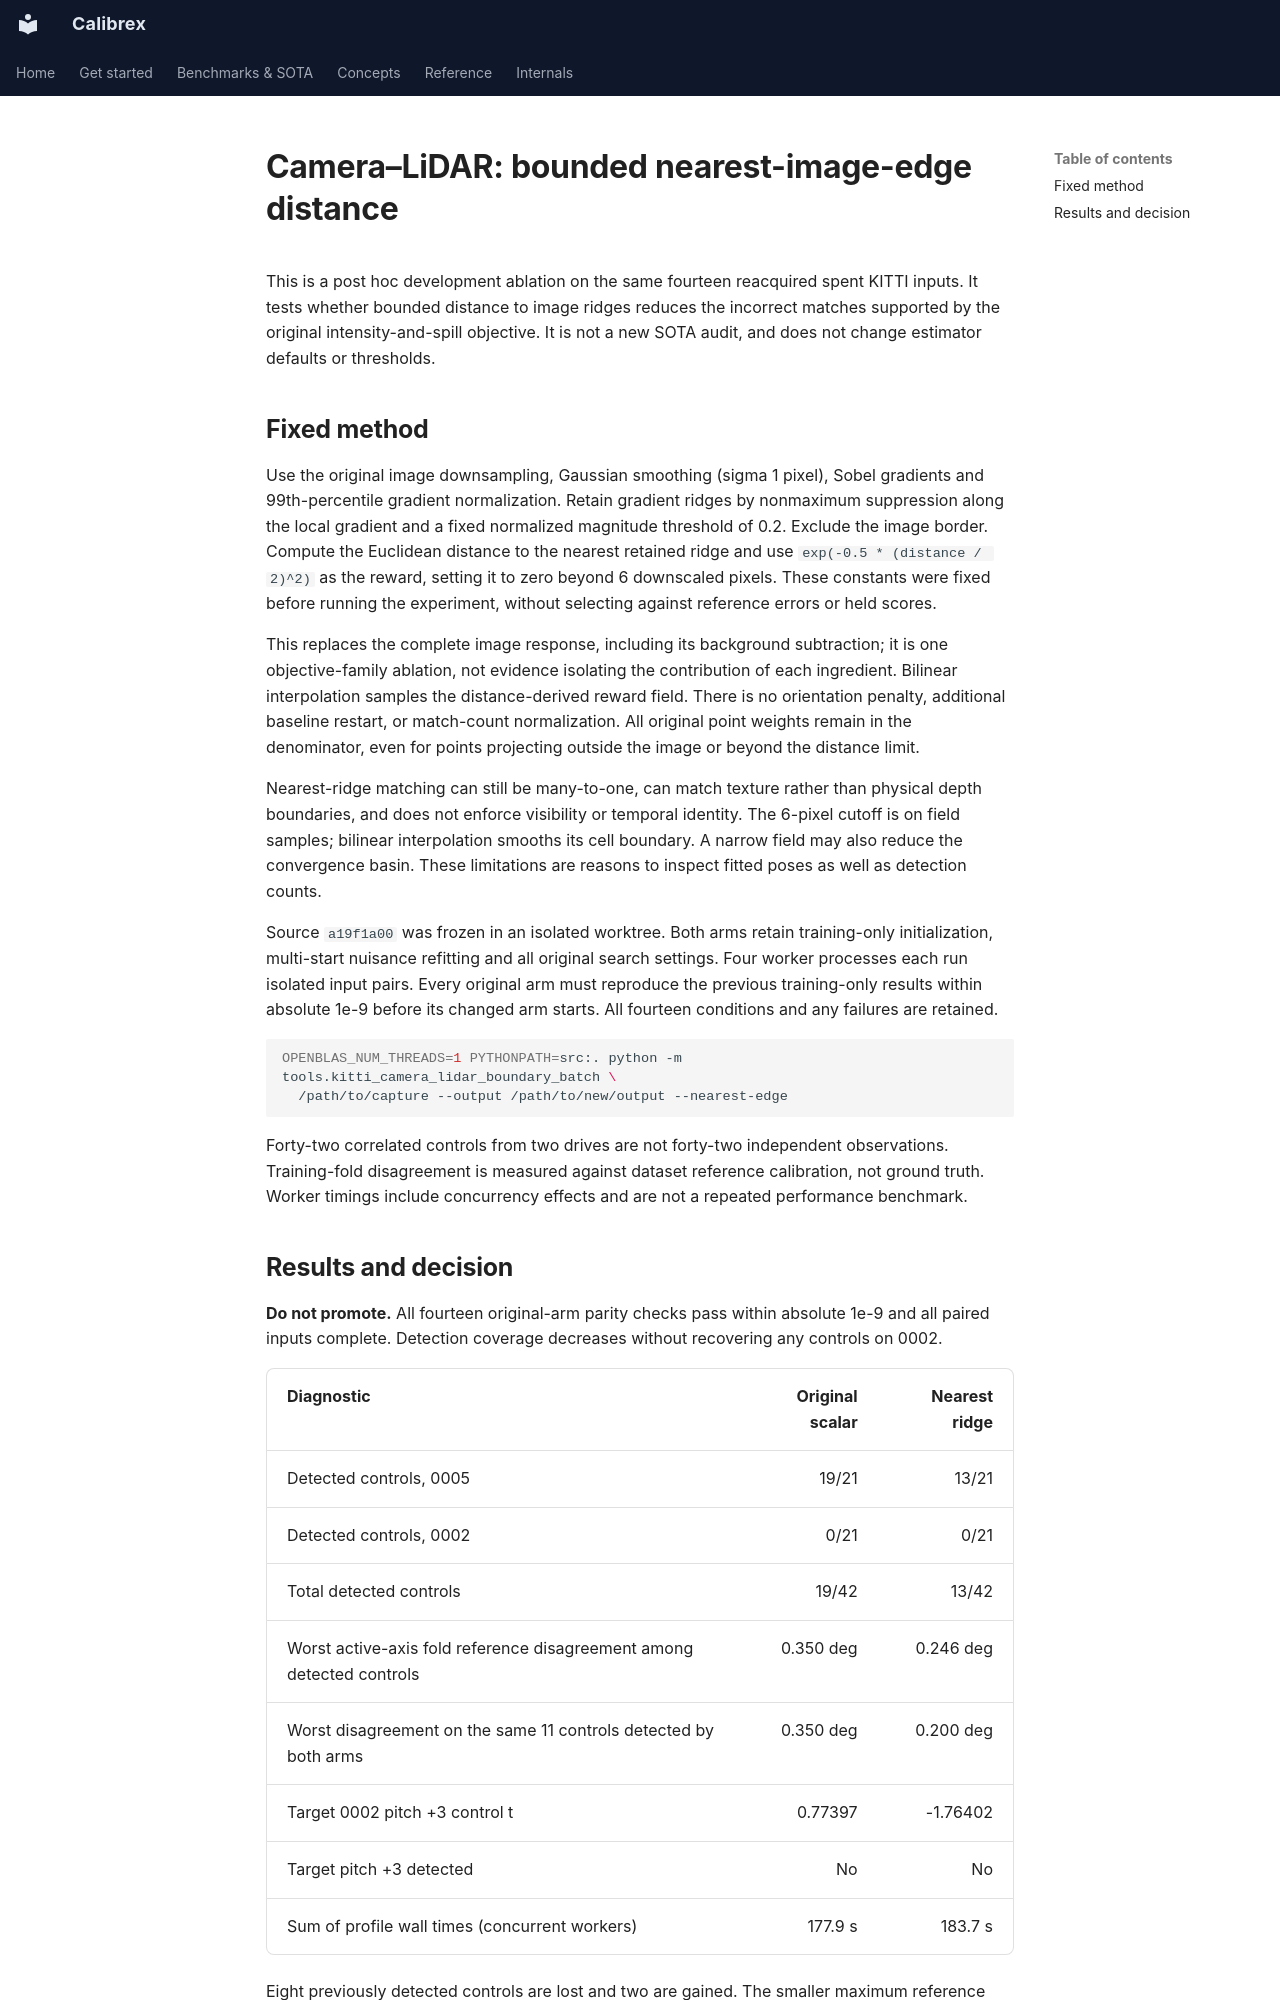

repository: rsasaki0109/Calibrex · page: research/camera_lidar_nearest_edge/index.html · generator: mkdocs

# Camera–LiDAR: bounded nearest-image-edge distance

This is a post hoc development ablation on the same fourteen reacquired spent
KITTI inputs. It tests whether bounded distance to image ridges reduces the
incorrect matches supported by the original intensity-and-spill objective.
It is not a new SOTA audit, and does not change estimator defaults or thresholds.

## Fixed method

Use the original image downsampling, Gaussian smoothing (sigma 1 pixel), Sobel
gradients and 99th-percentile gradient normalization. Retain gradient ridges by
nonmaximum suppression along the local gradient and a fixed normalized magnitude
threshold of 0.2. Exclude the image border. Compute the Euclidean distance to
the nearest retained ridge and use `exp(-0.5 * (distance / 2)^2)` as the reward,
setting it to zero beyond 6 downscaled pixels. These constants were fixed before
running the experiment, without selecting against reference errors or held scores.

This replaces the complete image response, including its background subtraction;
it is one objective-family ablation, not evidence isolating the contribution of
each ingredient. Bilinear interpolation samples the distance-derived reward field.
There is no orientation penalty, additional baseline restart, or match-count
normalization. All original point weights remain in the denominator, even for
points projecting outside the image or beyond the distance limit.

Nearest-ridge matching can still be many-to-one, can match texture rather than
physical depth boundaries, and does not enforce visibility or temporal identity.
The 6-pixel cutoff is on field samples; bilinear interpolation smooths its cell
boundary. A narrow field may also reduce the convergence basin. These limitations
are reasons to inspect fitted poses as well as detection counts.

Source `a19f1a00` was frozen in an isolated worktree. Both arms retain training-only
initialization, multi-start nuisance refitting and all original search settings.
Four worker processes each run isolated input pairs. Every original arm must
reproduce the previous training-only results within absolute 1e-9 before its
changed arm starts. All fourteen conditions and any failures are retained.

```sh
OPENBLAS_NUM_THREADS=1 PYTHONPATH=src:. python -m tools.kitti_camera_lidar_boundary_batch \
  /path/to/capture --output /path/to/new/output --nearest-edge
```

Forty-two correlated controls from two drives are not forty-two independent
observations. Training-fold disagreement is measured against dataset reference
calibration, not ground truth. Worker timings include concurrency effects and
are not a repeated performance benchmark.
